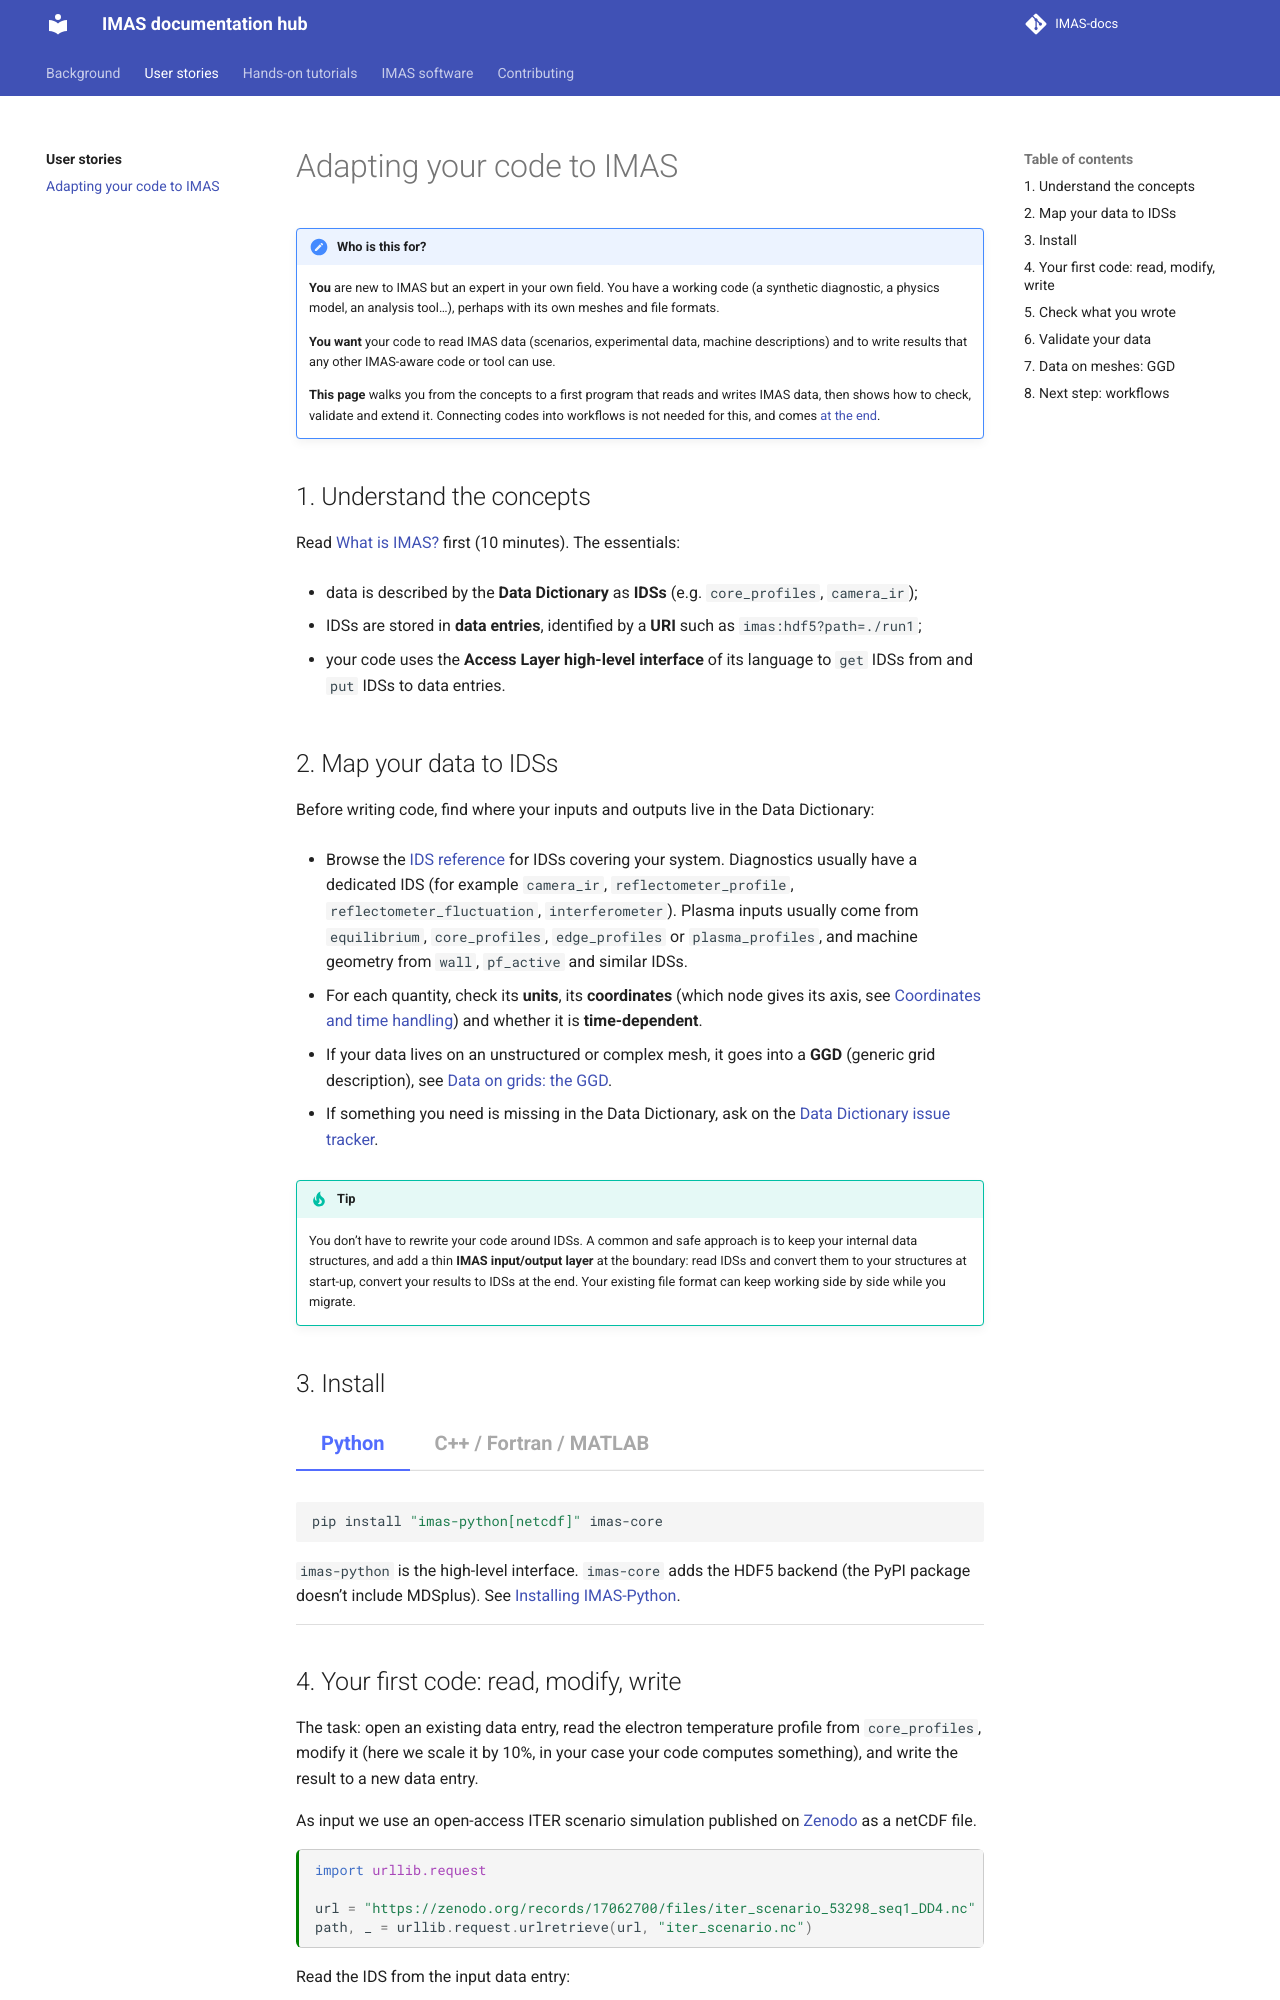

repository: olivhoenen/IMAS-docs · page: user-stories/adapting-a-code.html · generator: sphinx

---
file_format: mystnb
kernelspec:
  name: python3
  display_name: Python 3
---

# Adapting your code to IMAS

:::{admonition} Who is this for?
:class: note
**You** are new to IMAS but an expert in your own field. You have a working code (a
synthetic diagnostic, a physics model, an analysis tool...), perhaps with its own meshes and
file formats.

**You want** your code to read IMAS data (scenarios, experimental data, machine descriptions)
and to write results that any other IMAS-aware code or tool can use.

**This page** walks you from the concepts to a first program that reads and writes IMAS data,
then shows how to check, validate and extend it. Connecting codes into workflows is not
needed for this, and comes {ref}`at the end <next-workflows>`.
:::

## 1. Understand the concepts

Read {doc}`../background/what-is-imas` first (10 minutes). The essentials:

- data is described by the **Data Dictionary** as **IDSs** (e.g. `core_profiles`, `camera_ir`);
- IDSs are stored in **data entries**, identified by a **URI** such as `imas:hdf5?path=./run1`;
- your code uses the **Access Layer high-level interface** of its language to `get` IDSs from
  and `put` IDSs to data entries.

## 2. Map your data to IDSs

Before writing code, find where your inputs and outputs live in the Data Dictionary:

- Browse the {external+imas-dd:doc}`IDS reference <reference_ids>` for IDSs covering your
  system. Diagnostics usually have a dedicated IDS (for example `camera_ir`,
  `reflectometer_profile`, `reflectometer_fluctuation`, `interferometer`). Plasma inputs
  usually come from `equilibrium`, `core_profiles`, `edge_profiles` or `plasma_profiles`, and
  machine geometry from `wall`, `pf_active` and similar IDSs.
- For each quantity, check its **units**, its **coordinates** (which node gives its axis, see
  {external+imas-dd:doc}`coordinates`) and whether it is **time-dependent**.
- If your data lives on an unstructured or complex mesh, it goes into a **GGD** (generic grid
  description), see {doc}`../background/ggd`.
- If something you need is missing in the Data Dictionary, ask on the
  [Data Dictionary issue tracker](https://github.com/iterorganization/IMAS-Data-Dictionary/issues).

:::{tip}
You don't have to rewrite your code around IDSs. A common and safe approach is to keep your
internal data structures, and add a thin **IMAS input/output layer** at the boundary: read IDSs
and convert them to your structures at start-up, convert your results to IDSs at the end. Your
existing file format can keep working side by side while you migrate.
:::

## 3. Install

::::{tab-set}
:::{tab-item} Python
```bash
pip install "imas-python[netcdf]" imas-core
```
`imas-python` is the high-level interface. `imas-core` adds the HDF5 backend (the PyPI package
doesn't include MDSplus). See {external+imas-python:doc}`installing`.
:::
:::{tab-item} C++ / Fortran / MATLAB
These interfaces are built from source on top of IMAS-Core and the Data Dictionary. Follow the
build instructions of each one:
[C++](https://imas-cpp.readthedocs.io/en/stable/building_installing.html),
[Fortran](https://imas-fortran.readthedocs.io/en/latest/building_installing.html),
[MATLAB](https://imas-matlab.readthedocs.io/en/latest/building_installing.html), and
{external+imas-core:doc}`IMAS-Core <user_guide/installation>`.
Your institute may already provide them, e.g. as environment modules.
:::
::::
